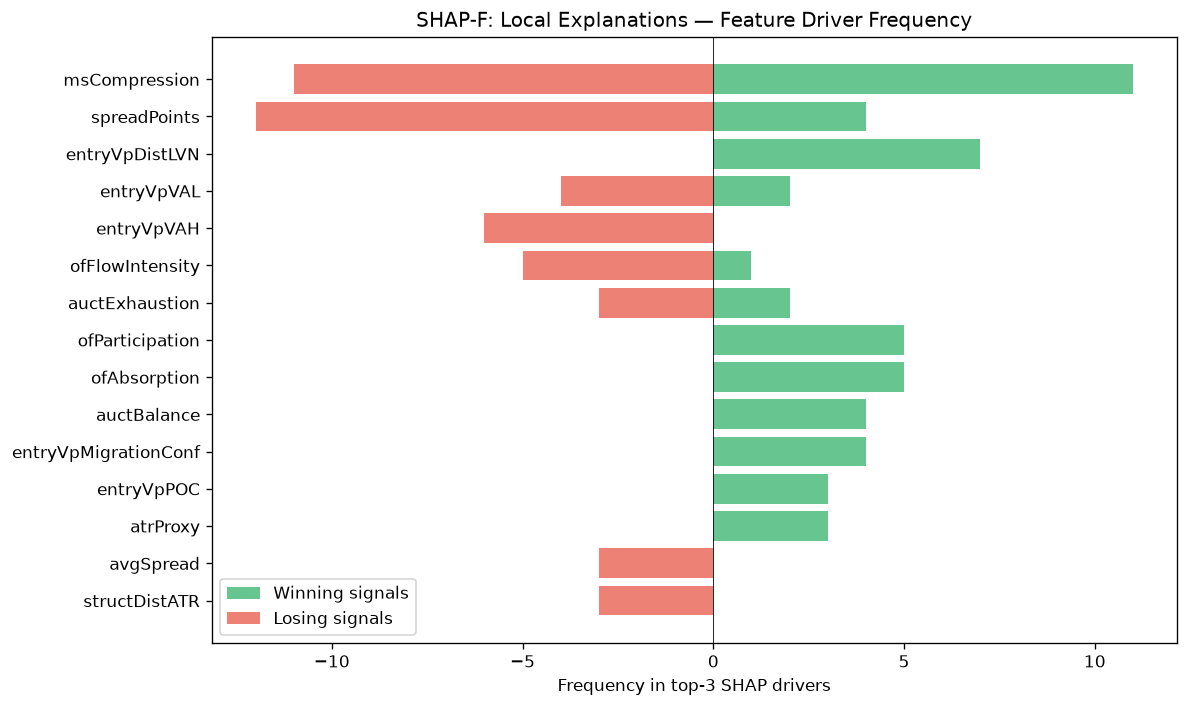

The table this chart was drawn from, first rows:
feature, win_top3_freq, lose_top3_freq, total_top3_freq, win_bias
msCompression, 11, 11, 22, 0.5
spreadPoints, 4, 12, 16, 0.25
entryVpDistLVN, 7, 0, 7, 1
entryVpVAL, 2, 4, 6, 0.3333
entryVpVAH, 0, 6, 6, 0.0
ofFlowIntensity, 1, 5, 6, 0.1667
auctExhaustion, 2, 3, 5, 0.4
ofParticipation, 5, 0, 5, 1
ofAbsorption, 5, 0, 5, 1
auctBalance, 4, 0, 4, 1
entryVpMigrationConf, 4, 0, 4, 1
entryVpPOC, 3, 0, 3, 1
atrProxy, 3, 0, 3, 1
avgSpread, 0, 3, 3, 0.0
structDistATR, 0, 3, 3, 0.0
vpDevPOCSlope, 2, 0, 2, 1
auctShapeConf, 0, 2, 2, 0.0
vpPriceVsPOC, 1, 1, 2, 0.5
RR, 2, 0, 2, 1
SL, 2, 0, 2, 1
auctExpReward, 0, 2, 2, 0.0
profilerBalMean, 0, 2, 2, 0.0
auctTargetConf, 0, 1, 1, 0.0
spreadToATR, 0, 1, 1, 0.0
vpLTMajorLVNPrice, 1, 0, 1, 1
liqContext, 0, 1, 1, 0.0
vpBestHVN, 0, 1, 1, 0.0
vpLTPOC30d, 0, 1, 1, 0.0
vpLTPOC10d, 1, 0, 1, 1
auctDistHVN, 0, 1, 1, 0.0
